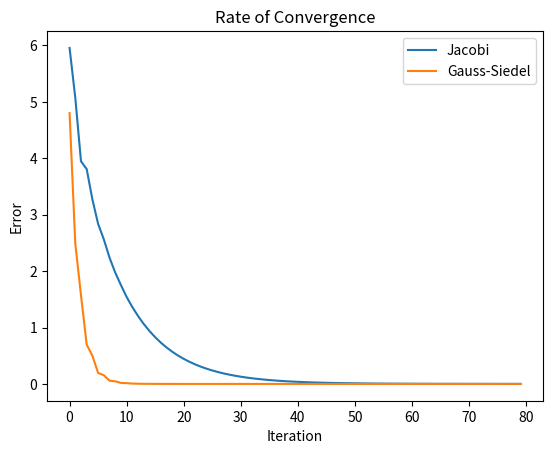

Python code for this plot:
import numpy as np
import matplotlib.pyplot as plt
import random

# Function to visualize_convergence for Gauss-Siedel method and Jacobi method 
def visualize_convergence(n, b, m):
    # create a diagonally row dominant square matrix
    A = [[0 for i in range(n)] for j in range(n)] # Create n*n matrix
    for i in range(n):
        s=0;
        for j in range(n):
            if(i!=j):
                rand1=random.uniform(0, 5)
                A[i][j] = rand1;
                s=s+rand1;
        A[i][i] = s+1 #To satisfy diagonally row dominant
    #For Jacobi method   
    x = [0] * (n); #Initially taking every value as 0 for 1st iteration
    err_j = [] #For storing Jacobi error
    for k in range(m):
        x_new = [0]*(n) # Creating a list of lenth self.n
        for i in range(n):
            s = 0
            for j in range(n):
                if i != j:
                    s += A[i][j] * x[j] # Computed the value by taking Augumented matrix
            x_new[i] = (b[i] - s) / A[i][i] # Divide by dominant diagonal element
        x = x_new # New updated value of variables for next iteration
        err_j.append(np.linalg.norm(np.dot(A, x) - b)) # ||Ax⁽ᵏ⁾ - b||₂
        
    #Gauss-Siedel method
    x = [0]*(n); #Initially taking every value as 0 for 1st iteration
    err_gs = [] #For Storing Gauss-Siedel error
    for k in range(m):
        x_new = [0]*(n) # Creating a list of lenth self.n
        for i in range(n):
            s = 0
            for j in range(i):
                s += A[i][j] * x_new[j] #Use the already computed value for further computed
            for j in range(i + 1,n):
                s += A[i][j] * x[j]  # x_new is not calculated so use x[j]
            x_new[i] = (b[i] - s) / A[i][i]
        x = x_new # After each iteration append the copy computed value to x
        err_gs.append(np.linalg.norm(np.dot(A, x) - b)) # ||Ax⁽ᵏ⁾ - b||₂
    
    # plot the results
    #print(err_j)
    #print(err_gs)
    plt.plot(range(m), err_j, label='Jacobi')
    plt.plot(range(m), err_gs, label='Gauss-Siedel')
    plt.xlabel('Iteration')
    plt.ylabel('Error')
    plt.title('Rate of Convergence')
    #plt.ylim(0,100)
    plt.legend()
    plt.show()

b = [1, 2, 3, 4]
visualize_convergence(len(b),b,80)